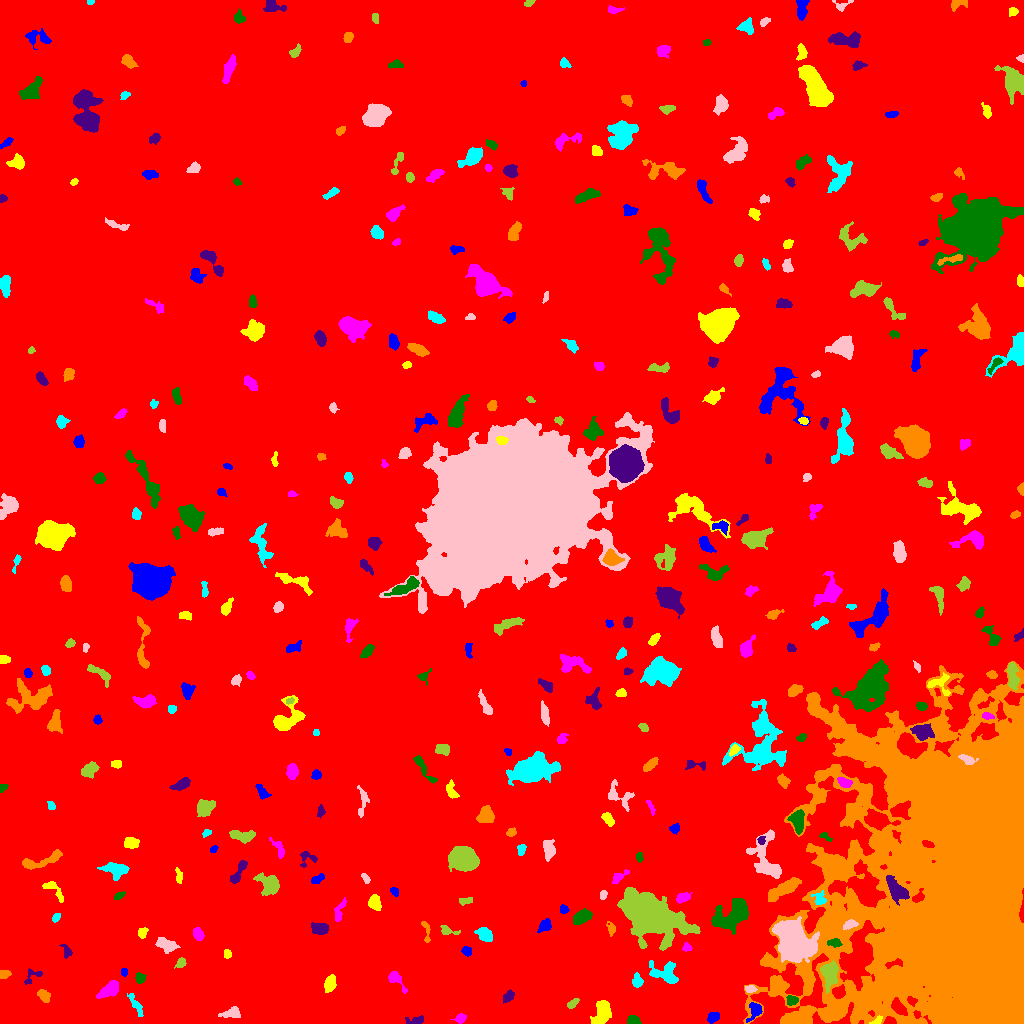

The file beside this chart, header and first rows:
ID, X, Y, A, B, theta, total_flux, mu_max, mu_median, mu_mean, R_fwhm, R_e, R10, R90, x_start, x_end, y_start, y_end, area, greylevel
0, 495.7, 520.7, 303.4, 276.4, 0.8316, 2440935, 14.0, 2.0, 2.775, 136.2, 253.1, 97.47, 408.6, 0, 1023, 0, 1023, 879722, 2.775
1, 712.8, 6.42, 3.106, 2.166, 0.4927, 243.0, 5.0, 2.0, 2.025, 3.7, 3.29, 1.262, 5.015, 707, 719, 0, 11, 120, 10.03
2, 877.1, 2.544, 3, 1.661, 0.5852, 217.0, 7.0, 3.0, 3.145, 2.932, 2.523, 0.9772, 3.989, 869, 882, 0, 8, 69, 14.14
3, 460.3, 4.714, 2.284, 1.835, 0.621, 133.0, 4.0, 1.0, 1.357, 3.385, 2.459, 0.9772, 4.184, 450, 466, 0, 10, 98, 8.357
4, 632.7, 3.052, 3.491, 2.182, -0.1261, 210.0, 3.0, 2.0, 1.927, 5.046, 3.478, 1.382, 5.046, 627, 641, 0, 8, 109, 8.927
5, 416.7, 3.093, 4.6, 1.869, 0.1614, 205.0, 4.0, 2.0, 1.694, 4.442, 3.141, 1.262, 5.046, 405, 423, 0, 8, 121, 8.694
6, 801.4, 4.227, 3.966, 3.178, 0.4575, 657.0, 8.0, 3.0, 3.842, 5.015, 4.068, 1.693, 6.482, 794, 810, 0, 14, 171, 12.84
7, 136, 17.99, 6.205, 1.551, -1.054, 286.0, 6.0, 2.0, 1.788, 3.742, 3.385, 1.262, 5.528, 127, 143, 7, 30, 160, 8.787
8, 231.4, 10.52, 5.34, 2.554, 0.1731, 526.0, 6.0, 3.0, 3.023, 5.89, 4.26, 1.693, 6.604, 218, 240, 6, 17, 174, 9.023
9, 572.5, 19.72, 3.223, 1.784, 0.6875, 275.0, 6.0, 3.0, 3.022, 4.334, 3.09, 1.262, 4.687, 567, 579, 15, 25, 91, 12.02
10, 899.1, 15.77, 4.794, 2.54, -0.8772, 861.0, 9.0, 4.0, 4.508, 5.323, 4.37, 1.784, 6.77, 891, 907, 8, 26, 191, 23.51
11, 754.5, 12.41, 5.313, 3.101, 1.129, 508.0, 5.0, 3.0, 2.854, 6.129, 4.618, 1.871, 6.77, 746, 762, 1, 21, 178, 10.85
12, 602.3, 9.983, 6.235, 3.717, 1.144, 1618, 9.0, 4.0, 4.584, 7.485, 5.863, 2.326, 9.027, 590, 611, 0, 23, 353, 10.58
13, 110, 34.02, 5.843, 2.785, 0.6066, 687.0, 7.0, 2.0, 2.563, 4.652, 4.652, 1.693, 7.506, 96, 118, 25, 43, 268, 9.563
14, 791.9, 23.39, 2.34, 2.13, 0.1781, 273.0, 8.0, 2.0, 2.575, 3.385, 2.821, 0.9772, 4.442, 786, 798, 18, 28, 106, 12.58
15, 508.3, 27.04, 3.357, 2.045, 0.8325, 364.0, 6.0, 3.0, 3.193, 4.754, 3.338, 1.382, 5.232, 503, 514, 20, 34, 114, 10.19
16, 43.55, 27.77, 3.547, 2.389, -0.8087, 400.0, 5.0, 3.0, 2.941, 4.754, 3.656, 1.493, 5.781, 37, 50, 21, 34, 136, 8.941
17, 636.9, 41.89, 3.041, 2.318, -1.491, 343.0, 7.0, 2.0, 2.722, 3.432, 3.141, 1.128, 5.202, 632, 643, 36, 51, 126, 10.72
18, 750, 34.54, 2.697, 1.671, -0.008701, 272.0, 7.0, 3.0, 3.487, 3.478, 2.706, 0.9772, 4.222, 745, 757, 31, 38, 78, 12.49
19, 829.9, 50.1, 6.463, 3.891, 1.509, 1554, 10.0, 4.0, 4.365, 7.047, 5.754, 2.326, 9.115, 820, 838, 30, 63, 356, 16.37
20, 65.59, 42.87, 4.761, 2.186, -0.8858, 350.0, 5.0, 2.0, 2.381, 4.583, 3.909, 1.493, 5.917, 60, 75, 36, 54, 147, 8.381
21, 124.1, 51.5, 1.908, 1.611, 1.571, 138.0, 5.0, 3.0, 2.556, 3.09, 2.326, 0.7979, 3.523, 121, 127, 47, 55, 54, 9.556
22, 329.7, 39.48, 3.837, 2.276, 1.325, 550.0, 8.0, 3.0, 3.09, 4.82, 3.785, 1.493, 5.997, 324, 336, 31, 49, 178, 10.09
23, 395.7, 44.26, 6.306, 2.578, -0.8855, 560.0, 8.0, 3.0, 3.2, 4.37, 3.989, 1.493, 6.507, 388, 407, 30, 52, 175, 9.2
24, 140, 45.07, 2.424, 2.404, -1.16, 300.0, 6.0, 3.0, 3.03, 4.222, 3.038, 1.128, 4.787, 135, 146, 40, 51, 99, 10.03
25, 32.24, 46.38, 6.137, 2.871, 0.6604, 290.0, 5.0, 2.0, 2.32, 3.868, 3.338, 1.262, 5.47, 24, 42, 39, 55, 125, 8.32
26, 3.833, 49.19, 2.62, 2.023, 0.1349, 228.0, 4.0, 3.0, 2.533, 4.406, 2.985, 1.262, 4.37, 0, 11, 45, 53, 90, 9.533
27, 666.1, 50.45, 7.178, 4.949, -0.3842, 1332, 10.0, 3.0, 3.469, 5.781, 5.754, 2.185, 9.508, 649, 678, 40, 63, 384, 9.469
28, 792.7, 79.38, 8.183, 6.692, -1.084, 32852, 106.0, 11.0, 23.81, 8.234, 8.176, 3.192, 15.6, 772, 819, 61, 107, 1380, 35.81
29, 180.8, 60.52, 2.504, 1.748, 0.9708, 217.0, 6.0, 2.0, 2.385, 3.742, 2.646, 0.9772, 4.107, 174, 186, 55, 66, 91, 10.38
30, 607.5, 58.95, 5.823, 1.827, 0.8784, 246.0, 4.0, 2.0, 2.016, 5.323, 3.7, 1.382, 5.528, 601, 617, 51, 68, 122, 8.016
31, 466.7, 72.48, 2.318, 1.925, -0.7253, 189.0, 6.0, 2.0, 2.124, 3.338, 2.706, 0.9772, 4.184, 461, 471, 67, 77, 89, 10.12
32, 227.3, 69.09, 2.038, 1.796, -0.8536, 97.0, 3.0, 1.0, 1.426, 3.141, 2.459, 0.9772, 3.827, 224, 231, 65, 74, 68, 8.426
33, 686.7, 76.11, 1.966, 1.887, 0.3979, 158.0, 5.0, 2.0, 2.225, 2.985, 2.394, 0.9772, 3.785, 682, 692, 72, 81, 71, 11.23
34, 834.5, 81.04, 3.214, 1.902, -0.01892, 323.0, 7.0, 3.0, 3.047, 3.478, 2.985, 1.128, 4.82, 827, 842, 76, 85, 106, 17.05
35, 66.65, 71.87, 3.928, 2.223, -1.057, 161.0, 4.0, 1.0, 1.61, 3.827, 3.192, 1.128, 5.109, 59, 72, 65, 79, 100, 8.61
36, 426.3, 91.94, 6.826, 1.681, -1.427, 148.0, 4.0, 1.0, 1.358, 3.656, 2.932, 1.128, 4.82, 421, 430, 81, 102, 109, 8.358
37, 484.5, 89.35, 4.259, 2.881, -0.6141, 661.0, 6.0, 3.0, 3.355, 6.433, 4.478, 1.871, 6.794, 474, 492, 82, 96, 197, 9.355
38, 168.1, 77.65, 4.353, 2.616, -0.203, 642.0, 10.0, 2.0, 2.732, 4.107, 3.827, 1.493, 6.555, 155, 180, 70, 86, 235, 9.732
39, 447, 92.56, 4.303, 1.829, -0.2112, 154.0, 4.0, 1.0, 1.316, 3.568, 2.764, 0.9772, 4.754, 440, 460, 89, 98, 117, 8.316
40, 287.1, 87.32, 2.743, 2.01, 0.7553, 167.0, 5.0, 1.0, 1.38, 2.646, 2.932, 0.9772, 4.754, 281, 292, 82, 94, 121, 8.38
41, 545.1, 98.25, 3.709, 2.27, 0.7887, 193.0, 3.0, 1.0, 1.34, 4.184, 3.432, 1.382, 5.557, 537, 551, 91, 105, 144, 8.34
42, 142.1, 90.75, 2.734, 2.1, 1.252, 199.0, 5.0, 2.0, 2.14, 3.338, 2.985, 1.128, 4.687, 138, 148, 85, 96, 93, 10.14
43, 198.3, 89.04, 3.196, 2.192, -1.139, 526.0, 9.0, 4.0, 4.208, 4.184, 3.432, 1.382, 5.323, 193, 204, 83, 96, 125, 10.21
44, 732.5, 109.8, 10.68, 5.98, 0.6426, 3018, 11.0, 4.0, 4.084, 7.269, 8.195, 3.038, 13.23, 711, 748, 89, 125, 739, 10.08
45, 319.6, 94.63, 3.894, 2.412, 0.1108, 621.0, 10.0, 3.0, 3.251, 4.184, 3.868, 1.493, 6.232, 311, 328, 89, 101, 191, 10.25
46, 611.5, 94.58, 2.825, 1.939, -1.369, 106.0, 3.0, 1.0, 1.128, 3.192, 2.706, 0.9772, 4.297, 606, 615, 87, 102, 94, 8.128
47, 56.55, 105.8, 2.335, 1.447, 0.9977, 96.0, 4.0, 1.0, 1.412, 3.038, 2.257, 0.7979, 3.656, 52, 60, 101, 110, 68, 8.412
48, 850.2, 98.97, 3.734, 1.986, 0.347, 346.0, 7.0, 3.0, 3.035, 3.785, 3.432, 1.382, 5.262, 843, 858, 94, 104, 114, 18.04
49, 649.9, 108.9, 12.38, 7.764, -0.5981, 35844, 84.0, 6.0, 14.49, 9.624, 9.885, 3.785, 20.05, 617, 700, 73, 136, 2473, 20.49
50, 393.3, 107.1, 3.393, 2.272, -1.565, 228.0, 4.0, 2.0, 1.884, 4.514, 3.338, 1.262, 5.528, 388, 398, 99, 114, 121, 9.884
51, 563.4, 114.1, 2.217, 2.011, -0.347, 236.0, 5.0, 3.0, 3.278, 3.949, 2.764, 1.128, 4.107, 560, 569, 110, 119, 72, 11.28
52, 374.3, 120.9, 3.383, 2.592, -1.45, 543.0, 9.0, 3.0, 3.139, 3.868, 3.742, 1.382, 5.89, 368, 381, 113, 129, 173, 10.14
53, 339.5, 111.8, 6.678, 1.866, 1.245, 389.0, 6.0, 2.0, 2.542, 4.549, 3.613, 1.493, 5.809, 334, 346, 102, 126, 153, 8.542
54, 581.7, 106.5, 4.679, 2.694, 0.4802, 1235, 11.0, 5.0, 5.393, 5.836, 4.583, 1.871, 7.159, 573, 592, 99, 115, 229, 11.39
55, 896.9, 133.1, 6.695, 3.543, -0.825, 1402, 9.0, 4.0, 3.916, 6.91, 5.836, 2.326, 8.921, 886, 909, 118, 148, 358, 19.92
56, 783.1, 133.9, 9.525, 2.779, 0.5357, 2568, 14.0, 6.0, 6.279, 7.203, 6.232, 2.394, 9.901, 768, 801, 122, 146, 409, 13.28
57, 819.4, 124.2, 3.517, 2.964, -0.9675, 464.0, 7.0, 3.0, 3.515, 4.146, 3.478, 1.382, 5.698, 811, 826, 119, 133, 132, 14.52
58, 603.3, 128.6, 2.309, 1.569, 1.416, 152.0, 6.0, 2.0, 2.338, 2.985, 2.394, 0.7979, 3.827, 600, 607, 124, 133, 65, 9.338
59, 465.1, 122.5, 3.649, 1.721, 0.1651, 226.0, 4.0, 3.0, 2.484, 4.754, 3.192, 1.262, 4.687, 459, 472, 118, 126, 91, 8.484
... 351 more rows
